Photos from the image-classification dataset "data" in the GitHub repository crumeike/ASTRA. Its 6 classes are: slight damage, moderate damage, extensive damage, complete damage, debris, undamaged.

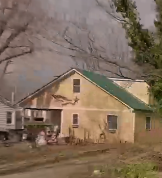
Label: undamaged

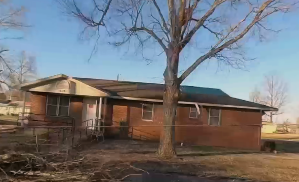
Label: slight damage

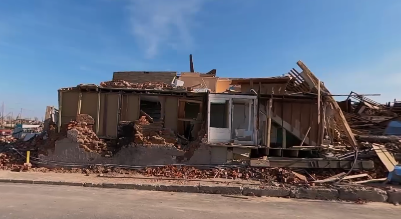
Label: complete damage

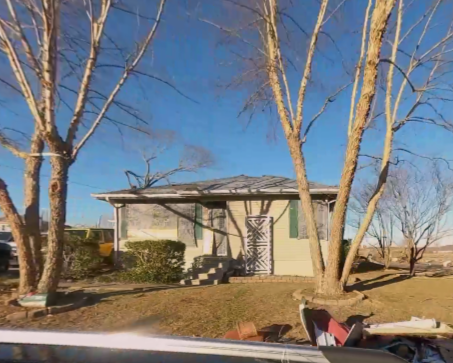
Label: moderate damage

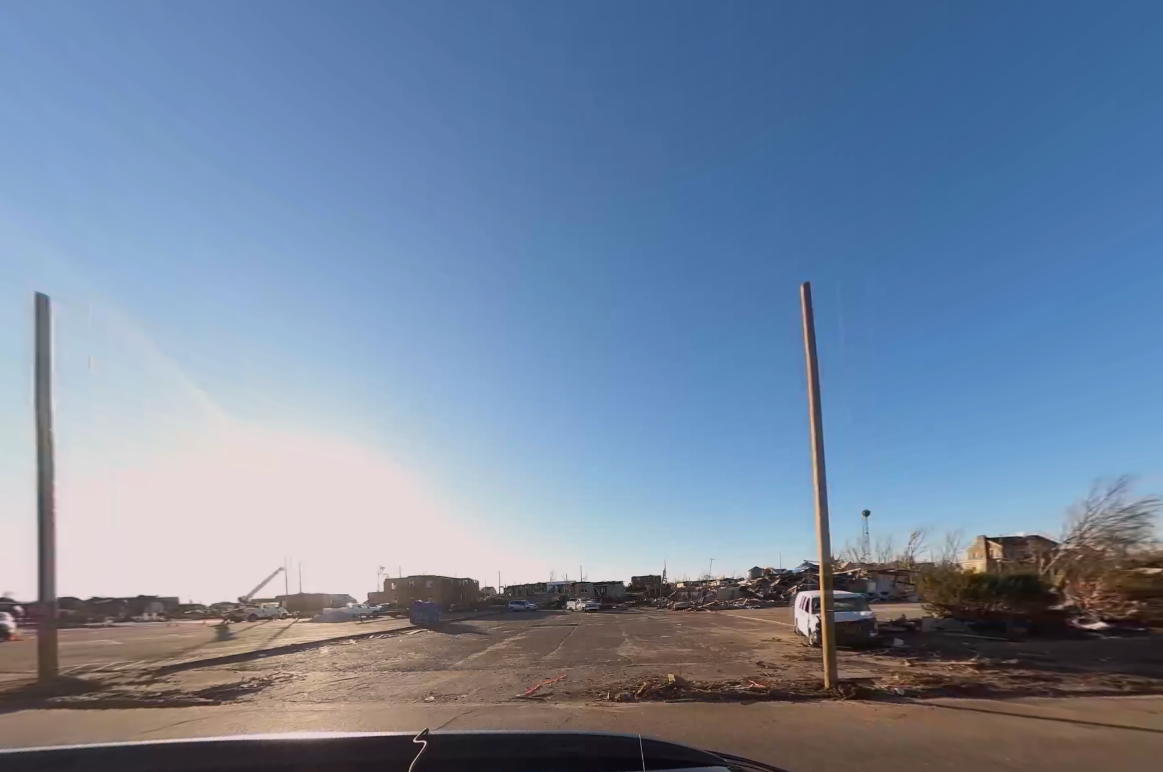
Label: debris

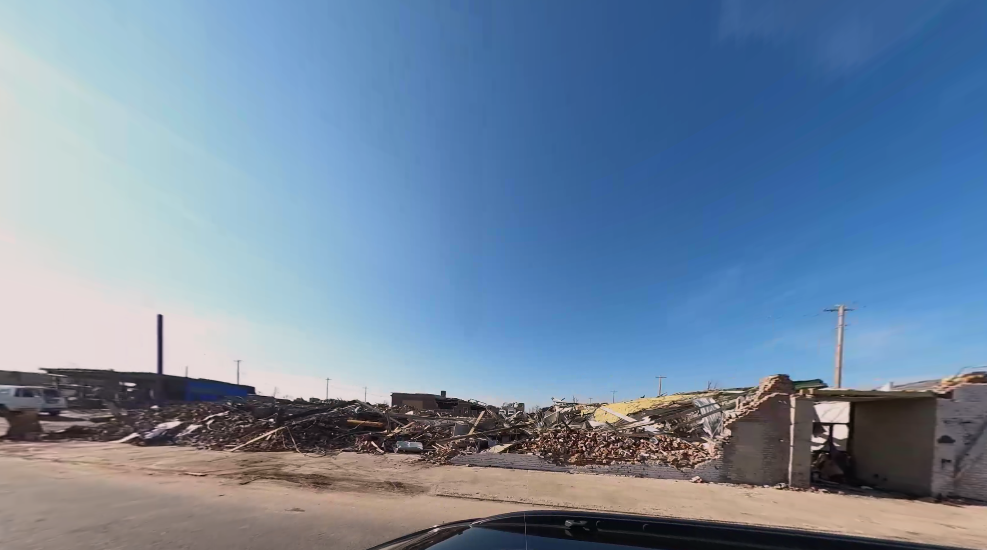
Label: complete damage
